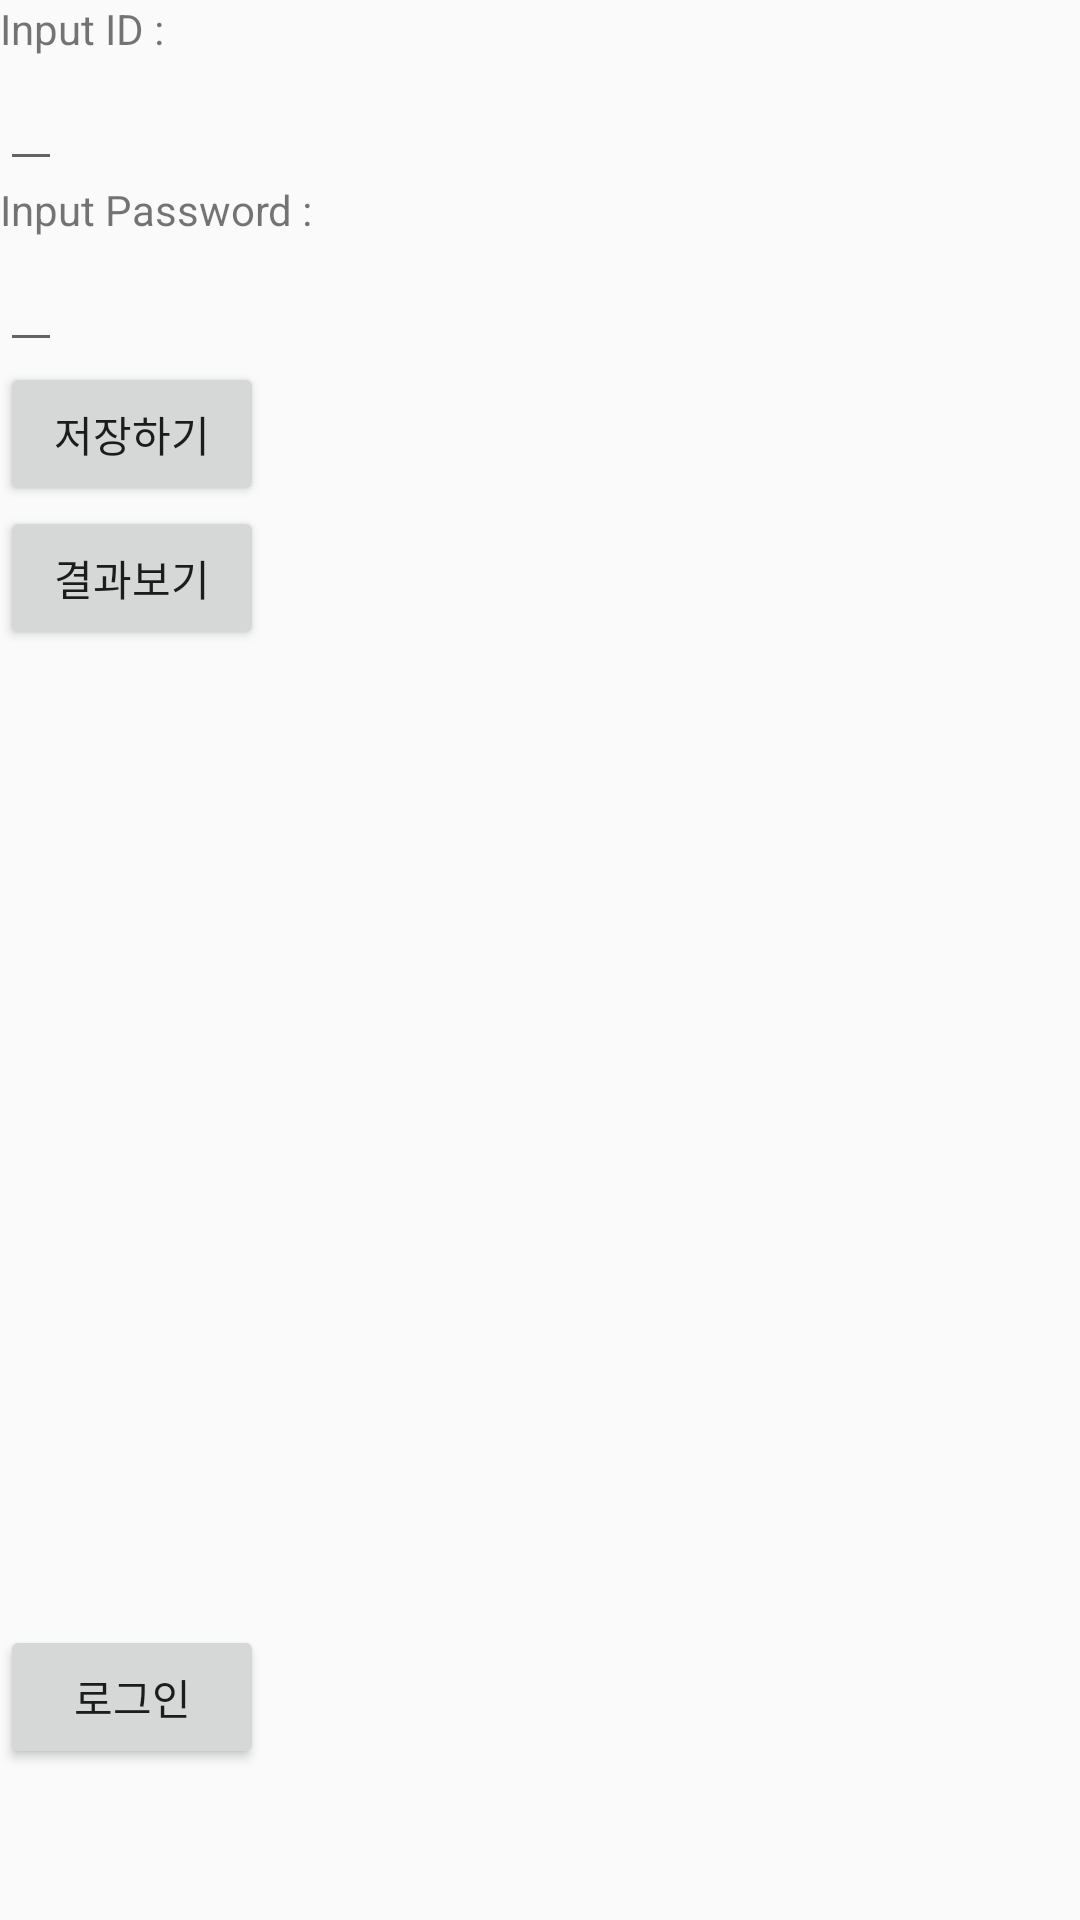

The Android layout XML behind this screen, and the referenced resources:
<!-- AndroidManifest.xml: application theme AppTheme -->
<!-- res/layout/activity_main.xml -->
<?xml version="1.0" encoding="utf-8"?>
<LinearLayout xmlns:android="http://schemas.android.com/apk/res/android"
    xmlns:tools="http://schemas.android.com/tools"
    android:layout_width="match_parent"
    android:layout_height="match_parent"
    tools:context="com.example.Activity.MainActivity"
    android:orientation="vertical"
    >

    <TextView
        android:id="@+id/main_text_id"
        android:text="Input ID : "
        android:layout_width="wrap_content"
        android:layout_height="wrap_content" />

    <EditText
        android:id="@+id/main_edit_id"
        android:layout_width="wrap_content"
        android:layout_height="wrap_content" />

    <TextView
        android:id="@+id/main_text_password"
        android:text="Input Password : "
        android:layout_width="wrap_content"
        android:layout_height="wrap_content" />

    <EditText
        android:id="@+id/main_edit_password"
        android:layout_width="wrap_content"
        android:layout_height="wrap_content" />

    <Button
        android:id="@+id/main_button_saveButton"
        android:text="저장하기"
        android:layout_width="wrap_content"
        android:layout_height="wrap_content" />

    <Button
        android:id="@+id/main_button_outputButton"
        android:text="결과보기"
        android:layout_width="wrap_content"
        android:layout_height="wrap_content" />

    <ListView
        android:id="@+id/main_listview_outputView"
        android:layout_width="wrap_content"
        android:layout_height="325dp" />

    <Button
        android:id="@+id/main_button_loginButton"
        android:layout_width="wrap_content"
        android:layout_height="wrap_content"
        android:text="로그인" />

</LinearLayout>
<!-- resources referenced by this layout -->
<resources>
  <style name="AppTheme" parent="Theme.AppCompat.Light.DarkActionBar">
          <item name="android:fitsSystemWindows">true</item>
          
          <item name="colorPrimary">@color/colorPrimary</item>
          <item name="colorPrimaryDark">@color/colorPrimaryDark</item>
          <item name="colorAccent">@color/colorAccent</item>
      </style>
  <color name="colorPrimary">#008577</color>
  <color name="colorPrimaryDark">#00574B</color>
  <color name="colorAccent">#D81B60</color>
</resources>
